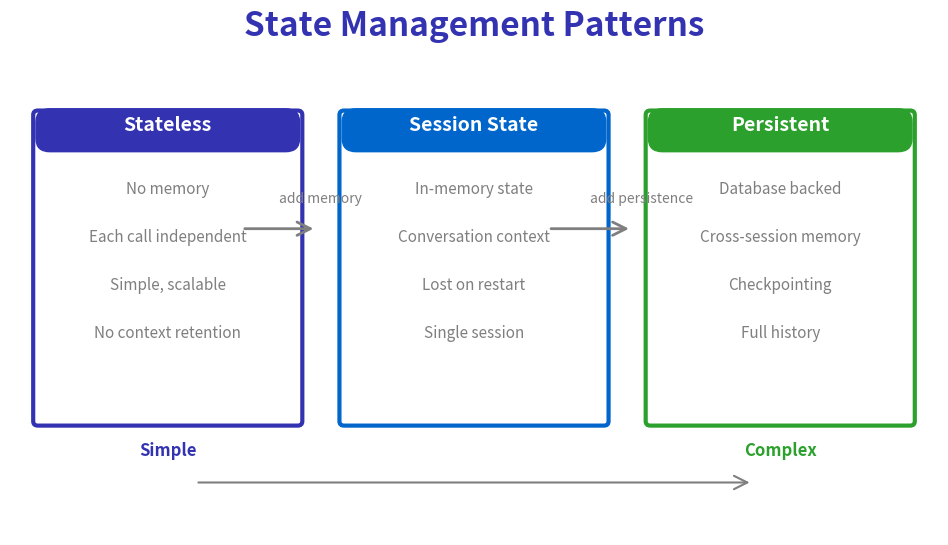

Write the Python code that produced this figure. (Note: this script raises an exception after producing the figure.)
"""
Agent State Management Patterns
Week 6 - Agent Frameworks and Tools
"""
import matplotlib.pyplot as plt
import matplotlib.patches as mpatches
from matplotlib.patches import FancyBboxPatch, Rectangle
import numpy as np
from pathlib import Path

plt.rcParams.update({
    'font.size': 24, 'axes.labelsize': 24, 'axes.titlesize': 26,
    'figure.figsize': (10, 6), 'figure.dpi': 150, 'font.family': 'sans-serif'
})

MLPURPLE = '#3333B2'
MLBLUE = '#0066CC'
MLORANGE = '#FF7F0E'
MLGREEN = '#2CA02C'
MLGRAY = '#7F7F7F'

fig, ax = plt.subplots(figsize=(10, 6))
ax.set_xlim(0, 10)
ax.set_ylim(0, 6)
ax.axis('off')

ax.text(5, 5.7, 'State Management Patterns', fontsize=24,
        fontweight='bold', ha='center', color=MLPURPLE)

# Three patterns
patterns = [
    (1.7, 3.5, 'Stateless', MLPURPLE, [
        'No memory',
        'Each call independent',
        'Simple, scalable',
        'No context retention'
    ]),
    (5.0, 3.5, 'Session State', MLBLUE, [
        'In-memory state',
        'Conversation context',
        'Lost on restart',
        'Single session'
    ]),
    (8.3, 3.5, 'Persistent', MLGREEN, [
        'Database backed',
        'Cross-session memory',
        'Checkpointing',
        'Full history'
    ]),
]

for x, y, name, color, features in patterns:
    # Main box
    box = FancyBboxPatch((x - 1.4, y - 2.2), 2.8, 3.5,
                         boxstyle="round,pad=0.05", facecolor='white',
                         edgecolor=color, linewidth=3)
    ax.add_patch(box)

    # Header
    header = FancyBboxPatch((x - 1.4, y + 0.9), 2.8, 0.45,
                            boxstyle="round,pad=0.02,rounding_size=0.15",
                            facecolor=color, edgecolor=color, linewidth=1)
    ax.add_patch(header)
    ax.text(x, y + 1.12, name, fontsize=14, ha='center', fontweight='bold', color='white')

    # Features
    for i, feat in enumerate(features):
        ax.text(x, y + 0.4 - i * 0.55, feat, fontsize=11, ha='center', color=MLGRAY)

# Arrows showing progression
ax.annotate('', xy=(3.3, 3.5), xytext=(2.5, 3.5),
            arrowprops=dict(arrowstyle='->', color=MLGRAY, lw=2))
ax.annotate('', xy=(6.7, 3.5), xytext=(5.8, 3.5),
            arrowprops=dict(arrowstyle='->', color=MLGRAY, lw=2))

ax.text(2.9, 3.8, 'add memory', fontsize=10, color=MLGRAY, style='italic')
ax.text(6.25, 3.8, 'add persistence', fontsize=10, color=MLGRAY, style='italic')

# Complexity indicator
ax.text(1.7, 0.9, 'Simple', fontsize=12, ha='center', color=MLPURPLE, fontweight='bold')
ax.text(8.3, 0.9, 'Complex', fontsize=12, ha='center', color=MLGREEN, fontweight='bold')
ax.annotate('', xy=(8.0, 0.6), xytext=(2.0, 0.6),
            arrowprops=dict(arrowstyle='->', color=MLGRAY, lw=1.5))

plt.tight_layout()
plt.savefig(Path(__file__).parent / 'chart.pdf', dpi=300, bbox_inches='tight', facecolor='white')
plt.close()
print(f"Chart saved to {Path(__file__).parent / 'chart.pdf'}")
